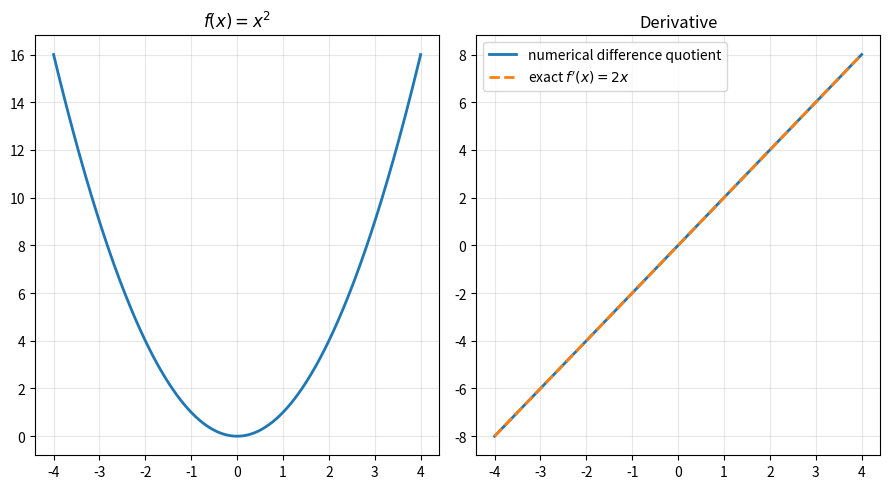
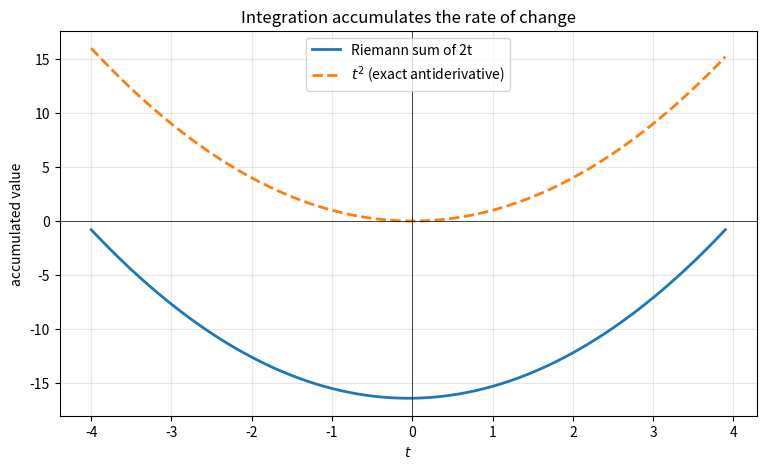
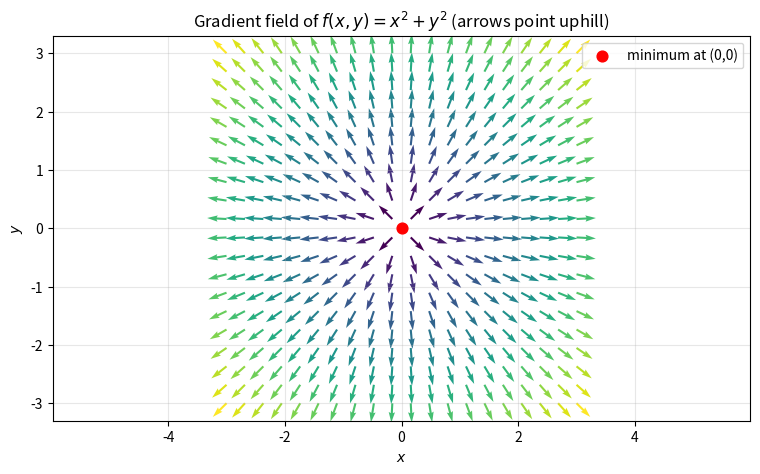

Generate these figures, in order, with matplotlib: (Note: this script raises an exception after producing the figures.)
import numpy as np
import matplotlib.pyplot as plt
from scipy.optimize import minimize

np.random.seed(0)
plt.rcParams["figure.figsize"] = (9, 5)


def f(x):
    return x ** 2

x = np.linspace(-4, 4, 400)
y = f(x)

# Numerical derivative with the difference quotient
h = 1e-4
y1 = (f(x + h) - f(x)) / h

# Exact derivative: f'(x) = 2x
y2 = 2 * x

fig, axes = plt.subplots(1, 2)

axes[0].plot(x, y, lw=2)
axes[0].set_title("$f(x) = x^2$")
axes[0].grid(alpha=0.3)

axes[1].plot(x, y1, lw=2, label="numerical difference quotient")
axes[1].plot(x, y2, "--", lw=2, label="exact $f'(x)=2x$")
axes[1].set_title("Derivative")
axes[1].legend()
axes[1].grid(alpha=0.3)

plt.tight_layout()
plt.show()


def f(t):
    return 2 * t

delta_t = 0.1
t = np.arange(-4, 4, delta_t)

# Riemann sum: accumulate f(t) * delta_t
fx = f(t) * delta_t
accumulated = fx.cumsum()

# Comparison: accumulated should track t^2 (up to a constant)
plt.plot(t, accumulated, lw=2, label="Riemann sum of 2t")
plt.plot(t, t ** 2, "--", lw=2, label="$t^2$ (exact antiderivative)")
plt.axhline(0, color="black", lw=0.5)
plt.axvline(0, color="black", lw=0.5)
plt.title("Integration accumulates the rate of change")
plt.xlabel("$t$")
plt.ylabel("accumulated value")
plt.legend()
plt.grid(alpha=0.3)
plt.show()


x = np.linspace(-3, 3, 20)
y = np.linspace(-3, 3, 20)
X, Y = np.meshgrid(x, y)

# Gradient components
FX = 2 * X
FY = 2 * Y

# Arrow direction and magnitude
magnitude = np.sqrt(FX ** 2 + FY ** 2)
magnitude[magnitude == 0] = 1  # avoid division by zero at the origin
UX = FX / magnitude
UY = FY / magnitude

plt.quiver(X, Y, UX, UY, magnitude, cmap="viridis")
plt.scatter([0], [0], color="red", s=60, zorder=5, label="minimum at (0,0)")
plt.title("Gradient field of $f(x,y)=x^2+y^2$ (arrows point uphill)")
plt.xlabel("$x$")
plt.ylabel("$y$")
plt.legend()
plt.axis("equal")
plt.grid(alpha=0.3)
plt.show()


def f(x, y):
    return x ** 2 + y ** 3

x0, y0 = 2.0, 3.0
step = 1e-4

# Exact gradient at (x0, y0): df/dx = 2x, df/dy = 3y^2
grad_exact = np.array([2 * x0, 3 * y0 ** 2])
print("Exact gradient at (2,3):", grad_exact)

# Scan all directions
angles = np.linspace(0, 2 * np.pi, 721)
rates = []
for theta in angles:
    u = np.array([np.cos(theta), np.sin(theta)])  # unit direction
    rate = (f(x0 + step * u[0], y0 + step * u[1]) - f(x0, y0)) / step
    rates.append(rate)
rates = np.array(rates)

best_idx = np.argmax(rates)
best_u = np.array([np.cos(angles[best_idx]), np.sin(angles[best_idx])])

print(f"Best direction from scan:  u = ({best_u[0]:.4f}, {best_u[1]:.4f})")
print(f"Gradient direction:          u = ({grad_exact[0]/np.linalg.norm(grad_exact):.4f}, {grad_exact[1]/np.linalg.norm(grad_exact):.4f})")
print(f"Maximum directional rate:    {rates[best_idx]:.6f} (exact ||grad|| = {np.linalg.norm(grad_exact):.6f})")


from sympy.abc import x, y
from sympy import Matrix, pprint

# g(x, y) = (2xy, x^2 y)
g = Matrix([2 * x * y, x ** 2 * y])
variables = Matrix([x, y])
J = g.jacobian(variables)

print("g(x, y) =")
pprint(g)
print("\nJacobian J_g(x, y) =")
pprint(J)

# Numerical check at (x, y) = (1.5, 2.0)
xv, yv = 1.5, 2.0
J_num = np.array([
    [2 * yv, 2 * xv],
    [2 * xv * yv, xv ** 2]
])
print("\nNumerical J at (1.5, 2.0):\n", J_num)


def sigmoid(z):
    return 1 / (1 + np.exp(-np.clip(z, -500, 500)))

def dsigmoid(z):
    s = sigmoid(z)
    return s * (1 - s)

def relu(z):
    return np.maximum(0, z)

def drelu(z):
    return (z > 0).astype(float)

z = np.linspace(-6, 6, 400)

fig, axes = plt.subplots(1, 2)

axes[0].plot(z, sigmoid(z), lw=2, label="sigmoid")
axes[0].plot(z, relu(z), lw=2, label="ReLU")
axes[0].set_title("Activation functions")
axes[0].legend()
axes[0].grid(alpha=0.3)

axes[1].plot(z, dsigmoid(z), lw=2, label="sigmoid'")
axes[1].plot(z, drelu(z), lw=2, label="ReLU'")
axes[1].set_title("Derivatives")
axes[1].legend()
axes[1].grid(alpha=0.3)

plt.tight_layout()
plt.show()


def objective(w):
    return w[0] ** 2 + w[1] ** 2 + w[2] ** 2

# Equality constraint: w0 + 2*w1 + w2 = 1
def constraint_eq(w):
    return w[0] + 2 * w[1] + w[2] - 1

w0 = np.array([1.0, 1.0, 1.0])
bounds = [(-10, 10), (-10, 10), (-10, 10)]
constraints = [{"type": "eq", "fun": constraint_eq}]

result = minimize(objective, w0, method="SLSQP", bounds=bounds, constraints=constraints)

print("Optimal w:", np.round(result.x, 6))
print("Constraint value (should be 0):", constraint_eq(result.x))
print("Objective value:", result.fun)

# Analytic check: projection of origin onto the plane
normal = np.array([1.0, 2.0, 1.0])
w_exact = normal / (normal @ normal)  # = normal / ||normal||^2 since RHS = 1
print("Analytic solution:", np.round(w_exact, 6))
